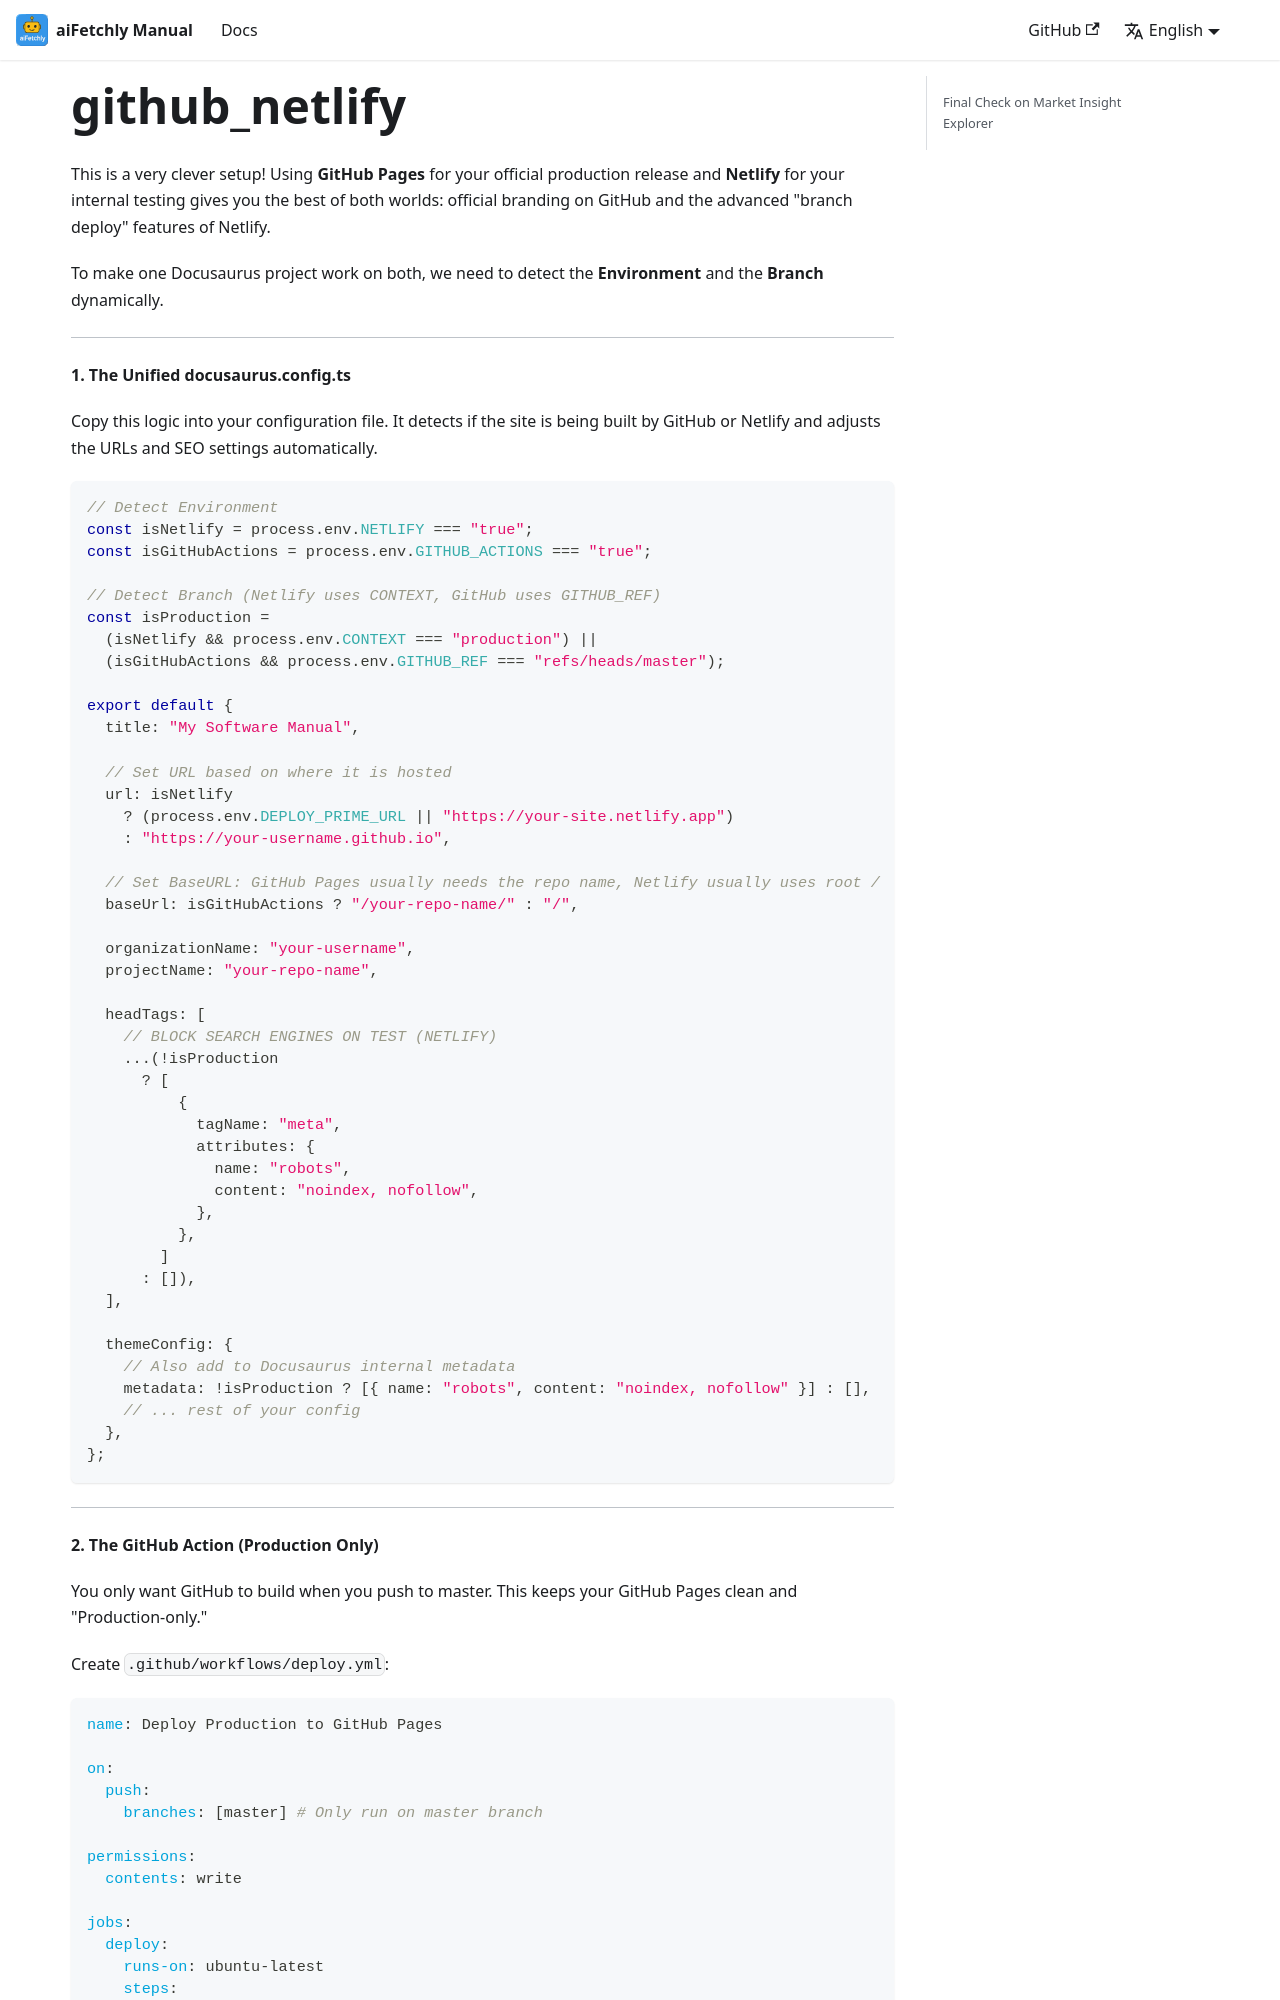

repository: robertzengcn/aifetchly-manual · page: docs/github_netlify/index.html · generator: docusaurus

This is a very clever setup! Using **GitHub Pages** for your official production release and **Netlify** for your internal testing gives you the best of both worlds: official branding on GitHub and the advanced "branch deploy" features of Netlify.

To make one Docusaurus project work on both, we need to detect the **Environment** and the **Branch** dynamically.

---

**1. The Unified docusaurus.config.ts**

Copy this logic into your configuration file. It detects if the site is being built by GitHub or Netlify and adjusts the URLs and SEO settings automatically.

```typescript
// Detect Environment
const isNetlify = process.env.NETLIFY === "true";
const isGitHubActions = process.env.GITHUB_ACTIONS === "true";

// Detect Branch (Netlify uses CONTEXT, GitHub uses GITHUB_REF)
const isProduction =
  (isNetlify && process.env.CONTEXT === "production") ||
  (isGitHubActions && process.env.GITHUB_REF === "refs/heads/master");

export default {
  title: "My Software Manual",

  // Set URL based on where it is hosted
  url: isNetlify
    ? (process.env.DEPLOY_PRIME_URL || "https://your-site.netlify.app")
    : "https://your-username.github.io",

  // Set BaseURL: GitHub Pages usually needs the repo name, Netlify usually uses root /
  baseUrl: isGitHubActions ? "/your-repo-name/" : "/",

  organizationName: "your-username",
  projectName: "your-repo-name",

  headTags: [
    // BLOCK SEARCH ENGINES ON TEST (NETLIFY)
    ...(!isProduction
      ? [
          {
            tagName: "meta",
            attributes: {
              name: "robots",
              content: "noindex, nofollow",
            },
          },
        ]
      : []),
  ],

  themeConfig: {
    // Also add to Docusaurus internal metadata
    metadata: !isProduction ? [{ name: "robots", content: "noindex, nofollow" }] : [],
    // ... rest of your config
  },
};
```

---

**2. The GitHub Action (Production Only)**

You only want GitHub to build when you push to master. This keeps your GitHub Pages clean and "Production-only."

Create `.github/workflows/deploy.yml`:

```yaml
name: Deploy Production to GitHub Pages

on:
  push:
    branches: [master] # Only run on master branch

permissions:
  contents: write
